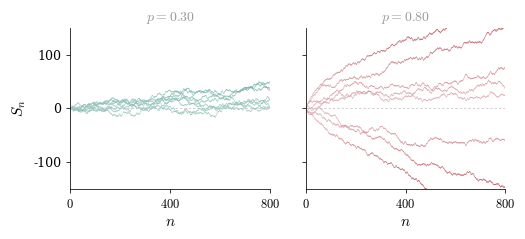

Write Python code to recreate this figure.
import numpy as np
import matplotlib.pyplot as plt
import matplotlib.ticker as ticker
import matplotlib.colors as mcolors
from matplotlib.collections import LineCollection

# ── Fonts ─────────────────────────────────────────────────────────────────────
plt.rcParams.update({
    "text.usetex":        False,
    "font.family":        "serif",
    "font.serif":         ["Palatino", "Palatino Linotype", "Georgia",
                           "Times New Roman", "DejaVu Serif"],
    "mathtext.fontset":   "cm",
    "axes.labelsize":     11,
    "axes.titlesize":     11,
    "xtick.labelsize":    9,
    "ytick.labelsize":    9,
    "figure.dpi":         150,
})

# ── Thesis colour palette ─────────────────────────────────────────────────────
TROPICAL = (0.0, 0.46, 0.37)        # tropicalrainforest
CTRED    = (177/255, 56/255, 69/255) # CTRed

LABEL_GREY = (0.6, 0.6, 0.6)        # panel-label grey

def _pale(rgb, mix=0.60):
    return tuple(c + (1 - c) * mix for c in rgb)

CMAPS = {
    "diffusive":      mcolors.LinearSegmentedColormap.from_list(
                          "diff",  [_pale(TROPICAL), TROPICAL]),
    "superdiffusive": mcolors.LinearSegmentedColormap.from_list(
                          "super", [_pale(CTRED), CTRED]),
}

# ── ERW simulator ─────────────────────────────────────────────────────────────
def simulate_erw(n, p, q=0.5, rng=None):
    if rng is None:
        rng = np.random.default_rng()
    xi = np.empty(n + 1, dtype=np.int8)
    xi[0] = 0
    xi[1] = 1 if rng.random() < q else -1
    for t in range(1, n):
        past = xi[rng.integers(0, t) + 1]
        xi[t + 1] = past if rng.random() < p else -past
    S = np.empty(n + 1, dtype=np.int64)
    S[0] = 0
    S[1:] = np.cumsum(xi[1:])
    return S

def gradient_path(ax, x, y, cmap, vmax, lw=0.45, alpha=0.88):
    pts  = np.array([x, y], dtype=float).T.reshape(-1, 1, 2)
    segs = np.concatenate([pts[:-1], pts[1:]], axis=1)
    vals = (np.abs(y[:-1]) + np.abs(y[1:])) / 2.0
    norm = mcolors.Normalize(vmin=0, vmax=vmax)
    lc   = LineCollection(segs, cmap=cmap, norm=norm,
                          linewidth=lw, alpha=alpha, rasterized=True)
    lc.set_array(vals)
    ax.add_collection(lc)

# ── Parameters ────────────────────────────────────────────────────────────────
N_STEPS  = 800
N_PATHS  = 8
Q        = 0.5

REGIMES = [
    ("diffusive",      0.30, r"$p = 0.30$"),
    ("superdiffusive", 0.80, r"$p = 0.80$"),
]

steps = np.arange(N_STEPS + 1)
rng   = np.random.default_rng(42)

# ── Simulate ──────────────────────────────────────────────────────────────────
all_paths = {}
for regime, p_val, _ in REGIMES:
    all_paths[regime] = [simulate_erw(N_STEPS, p=p_val, q=Q, rng=rng)
                         for _ in range(N_PATHS)]

# ── Shared y-limits ───────────────────────────────────────────────────────────
ylim = (-150, 150)

# ── Plot ──────────────────────────────────────────────────────────────────────
fig, axes = plt.subplots(1, 2, figsize=(5.0, 2.3), sharey=True)
fig.subplots_adjust(left=0.10, right=0.97, bottom=0.18, top=0.88, wspace=0.18)

for ax, (regime, p_val, label) in zip(axes, REGIMES):
    cmap  = CMAPS[regime]
    paths = all_paths[regime]
    # colour scale matched to fixed y-range
    vmax  = 150

    for S in paths:
        gradient_path(ax, steps, S, cmap=cmap, vmax=vmax)

    ax.set_xlim(0, N_STEPS)
    ax.set_ylim(*ylim)

    ax.axhline(0, color="black", lw=0.45, ls=(0, (4, 3)), alpha=0.28, zorder=0)

    # panel label in thesis grey
    ax.set_title(label, fontsize=10, pad=5, color=LABEL_GREY)
    ax.set_xlabel(r"$n$", labelpad=3)

    ax.spines["top"].set_visible(False)
    ax.spines["right"].set_visible(False)
    ax.spines["left"].set_linewidth(0.55)
    ax.spines["bottom"].set_linewidth(0.55)
    ax.tick_params(width=0.55, length=3, direction="out")

    ax.xaxis.set_major_locator(ticker.FixedLocator([0, N_STEPS // 2, N_STEPS]))
    ax.xaxis.set_major_formatter(ticker.FuncFormatter(
        lambda x, _, ns=N_STEPS: f"${int(x)}$"
    ))
    ax.yaxis.set_major_locator(ticker.FixedLocator([-100, 0, 100]))

    if ax is axes[0]:
        ax.set_ylabel(r"$S_n$", labelpad=4)
plt.close()
print("Done")
